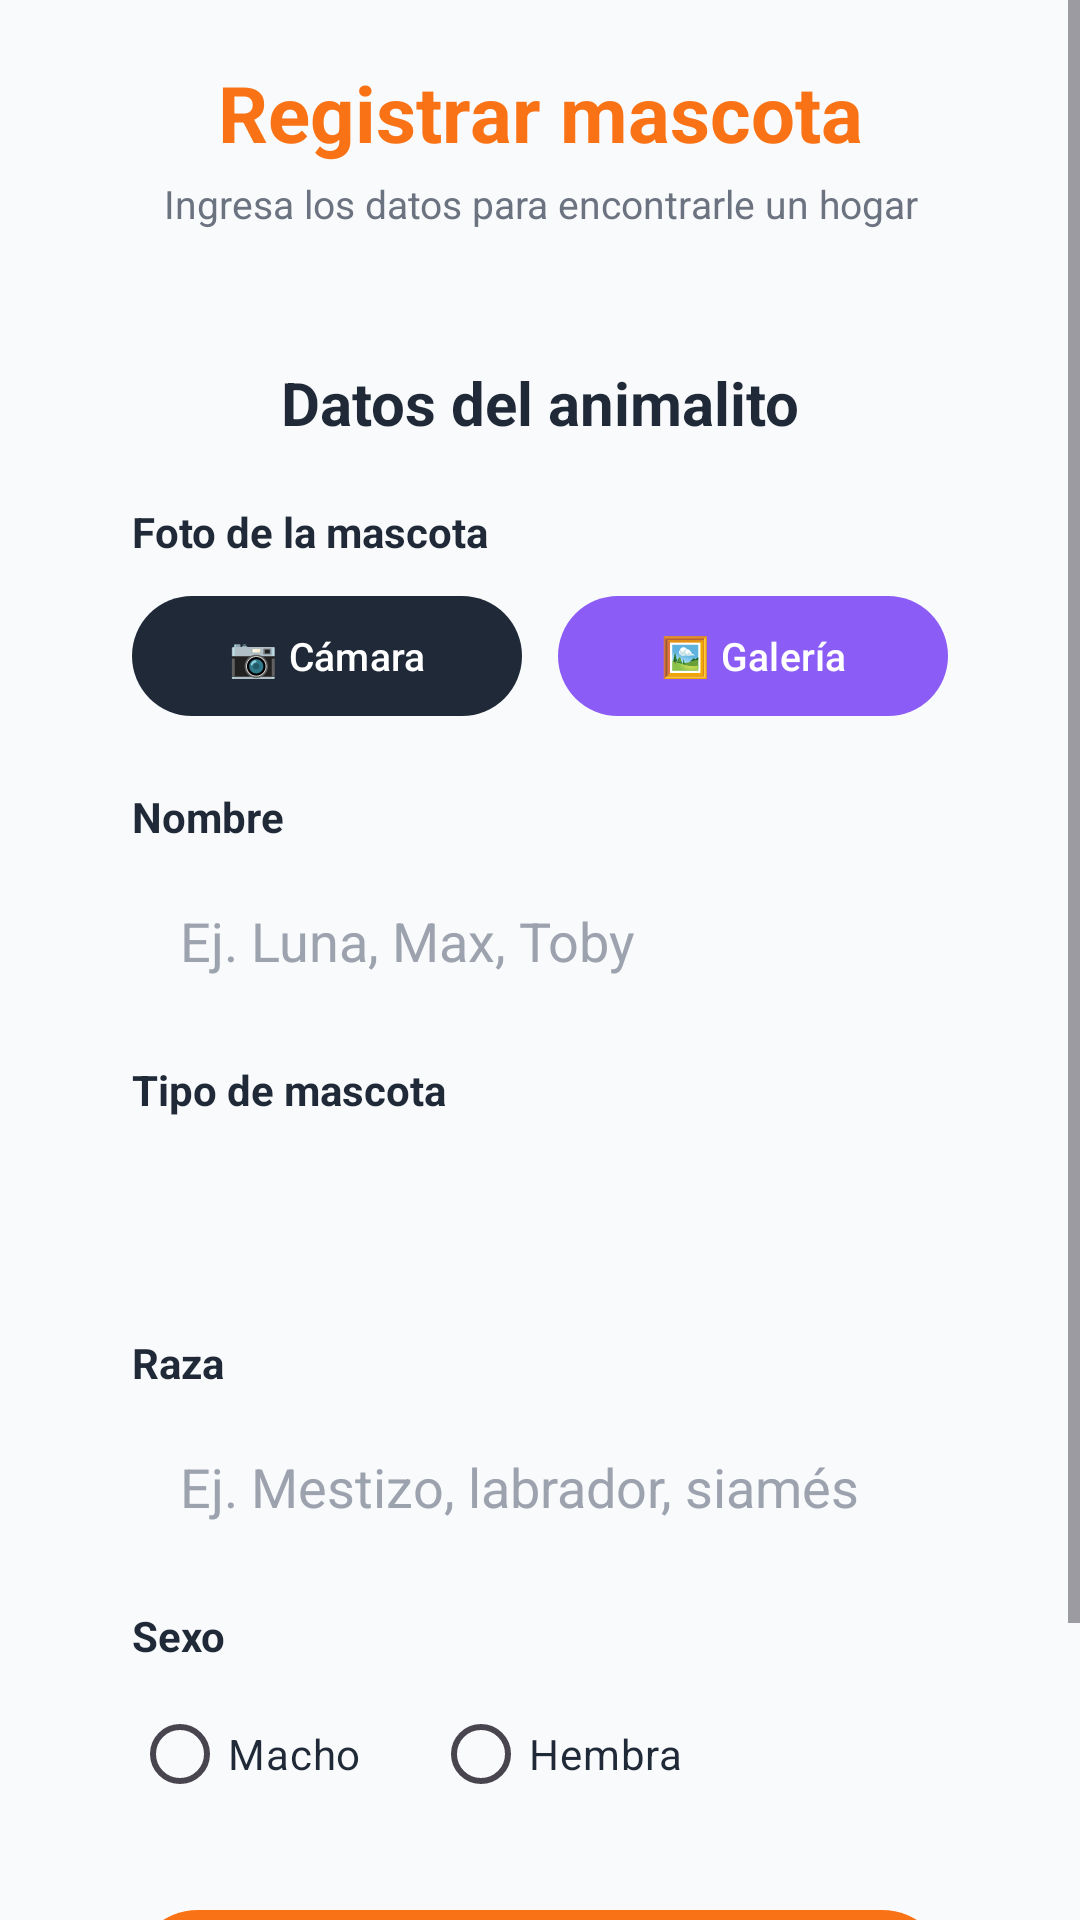

Android layout source for this screen:
<!-- AndroidManifest.xml: application theme Theme.MiAndroid -->
<!-- res/layout/activity_registrar_mascota.xml -->
<?xml version="1.0" encoding="utf-8"?>
<ScrollView xmlns:android="http://schemas.android.com/apk/res/android"
    xmlns:app="http://schemas.android.com/apk/res-auto"
    android:layout_width="match_parent"
    android:layout_height="match_parent"
    android:background="@color/fondo_principal"
    android:fillViewport="true">

    <LinearLayout
        android:layout_width="match_parent"
        android:layout_height="wrap_content"
        android:orientation="vertical"
        android:padding="20dp">

        <TextView
            android:layout_width="match_parent"
            android:layout_height="wrap_content"
            android:gravity="center"
            android:text="Registrar mascota"
            android:textColor="@color/naranja_primario"
            android:textSize="26sp"
            android:textStyle="bold" />

        <TextView
            android:layout_width="match_parent"
            android:layout_height="wrap_content"
            android:gravity="center"
            android:layout_marginTop="4dp"
            android:text="Ingresa los datos para encontrarle un hogar"
            android:textColor="@color/gris_subtitulo"
            android:textSize="13sp" />

        <LinearLayout
            android:layout_width="match_parent"
            android:layout_height="wrap_content"
            android:layout_marginTop="20dp"
            android:background="@drawable/ic_login_card_background"
            android:orientation="vertical"
            android:padding="24dp">

            <TextView
                android:layout_width="match_parent"
                android:layout_height="wrap_content"
                android:gravity="center"
                android:text="Datos del animalito"
                android:textColor="@color/texto_principal"
                android:textSize="20sp"
                android:textStyle="bold" />

            
            <TextView
                android:layout_width="wrap_content"
                android:layout_height="wrap_content"
                android:layout_marginTop="20dp"
                android:text="Foto de la mascota"
                android:textColor="@color/texto_principal"
                android:textSize="14sp"
                android:textStyle="bold" />

            
            <ImageView
                android:id="@+id/imgPreviewMascota"
                android:layout_width="match_parent"
                android:layout_height="180dp"
                android:layout_marginTop="8dp"
                android:background="@drawable/ic_input_background"
                android:contentDescription="Vista previa de la mascota"
                android:scaleType="centerCrop"
                android:visibility="gone" />

            
            <LinearLayout
                android:layout_width="match_parent"
                android:layout_height="wrap_content"
                android:layout_marginTop="8dp"
                android:orientation="horizontal">

                <com.google.android.material.button.MaterialButton
                    android:id="@+id/btnTomarFoto"
                    android:layout_width="0dp"
                    android:layout_height="48dp"
                    android:layout_weight="1"
                    android:layout_marginEnd="6dp"
                    android:text="📷 Cámara"
                    android:textSize="13sp"
                    app:backgroundTint="@color/texto_principal"
                    app:cornerRadius="24dp" />

                <com.google.android.material.button.MaterialButton
                    android:id="@+id/btnElegirGaleria"
                    android:layout_width="0dp"
                    android:layout_height="48dp"
                    android:layout_weight="1"
                    android:layout_marginStart="6dp"
                    android:text="🖼 Galería"
                    android:textSize="13sp"
                    app:backgroundTint="@color/morado_adoptame"
                    app:cornerRadius="24dp" />

            </LinearLayout>

            
            <ProgressBar
                android:id="@+id/progressSubida"
                android:layout_width="wrap_content"
                android:layout_height="wrap_content"
                android:layout_gravity="center_horizontal"
                android:layout_marginTop="4dp"
                android:visibility="gone" />

            <TextView
                android:id="@+id/txtEstadoFoto"
                android:layout_width="match_parent"
                android:layout_height="wrap_content"
                android:gravity="center"
                android:layout_marginTop="4dp"
                android:textSize="12sp"
                android:visibility="gone" />

            
            <TextView
                android:layout_width="wrap_content"
                android:layout_height="wrap_content"
                android:layout_marginTop="20dp"
                android:text="Nombre"
                android:textColor="@color/texto_principal"
                android:textSize="14sp"
                android:textStyle="bold" />

            <EditText
                android:id="@+id/etNombre"
                android:layout_width="match_parent"
                android:layout_height="52dp"
                android:layout_marginTop="6dp"
                android:background="@drawable/ic_input_background"
                android:hint="Ej. Luna, Max, Toby"
                android:inputType="text"
                android:paddingStart="16dp"
                android:paddingEnd="16dp"
                android:textColorHint="@color/gris_hint" />

            
            <TextView
                android:layout_width="wrap_content"
                android:layout_height="wrap_content"
                android:layout_marginTop="14dp"
                android:text="Tipo de mascota"
                android:textColor="@color/texto_principal"
                android:textSize="14sp"
                android:textStyle="bold" />

            <Spinner
                android:id="@+id/spinnerTipo"
                android:layout_width="match_parent"
                android:layout_height="52dp"
                android:layout_marginTop="6dp"
                android:background="@drawable/ic_input_background"
                android:paddingStart="12dp"
                android:paddingEnd="12dp" />

            
            <TextView
                android:layout_width="wrap_content"
                android:layout_height="wrap_content"
                android:layout_marginTop="14dp"
                android:text="Raza"
                android:textColor="@color/texto_principal"
                android:textSize="14sp"
                android:textStyle="bold" />

            <EditText
                android:id="@+id/etRaza"
                android:layout_width="match_parent"
                android:layout_height="52dp"
                android:layout_marginTop="6dp"
                android:background="@drawable/ic_input_background"
                android:hint="Ej. Mestizo, labrador, siamés"
                android:inputType="text"
                android:paddingStart="16dp"
                android:paddingEnd="16dp"
                android:textColorHint="@color/gris_hint" />

            
            <TextView
                android:layout_width="wrap_content"
                android:layout_height="wrap_content"
                android:layout_marginTop="14dp"
                android:text="Sexo"
                android:textColor="@color/texto_principal"
                android:textSize="14sp"
                android:textStyle="bold" />

            <RadioGroup
                android:id="@+id/radioGroupSexo"
                android:layout_width="match_parent"
                android:layout_height="wrap_content"
                android:layout_marginTop="6dp"
                android:orientation="horizontal">

                <RadioButton
                    android:id="@+id/radioMacho"
                    android:layout_width="wrap_content"
                    android:layout_height="wrap_content"
                    android:layout_marginEnd="24dp"
                    android:text="Macho"
                    android:textColor="@color/texto_principal" />

                <RadioButton
                    android:id="@+id/radioHembra"
                    android:layout_width="wrap_content"
                    android:layout_height="wrap_content"
                    android:text="Hembra"
                    android:textColor="@color/texto_principal" />

            </RadioGroup>

            <com.google.android.material.button.MaterialButton
                android:id="@+id/btnRegistrar"
                android:layout_width="match_parent"
                android:layout_height="52dp"
                android:layout_marginTop="24dp"
                android:text="Registrar"
                android:textColor="@color/white"
                android:textSize="16sp"
                android:textStyle="bold"
                app:backgroundTint="@color/naranja_primario"
                app:cornerRadius="26dp" />

            <TextView
                android:layout_width="match_parent"
                android:layout_height="wrap_content"
                android:layout_marginTop="8dp"
                android:layout_marginBottom="4dp"
                android:gravity="center"
                android:text="Ayúdalo a encontrar una familia"
                android:textColor="@color/gris_hint"
                android:textSize="12sp" />

        </LinearLayout>
    </LinearLayout>
</ScrollView>
<!-- resources referenced by this layout -->
<resources>
  <color name="fondo_principal">#F9FAFB</color>
  <color name="gris_hint">#9CA3AF</color>
  <color name="gris_subtitulo">#6B7280</color>
  <color name="morado_adoptame">#8B5CF6</color>
  <color name="naranja_primario">#F97316</color>
  <color name="texto_principal">#1F2937</color>
  <color name="white">#FFFFFFFF</color>
  <style name="Theme.MiAndroid" parent="android:Theme.Material.Light.NoActionBar" />
</resources>
